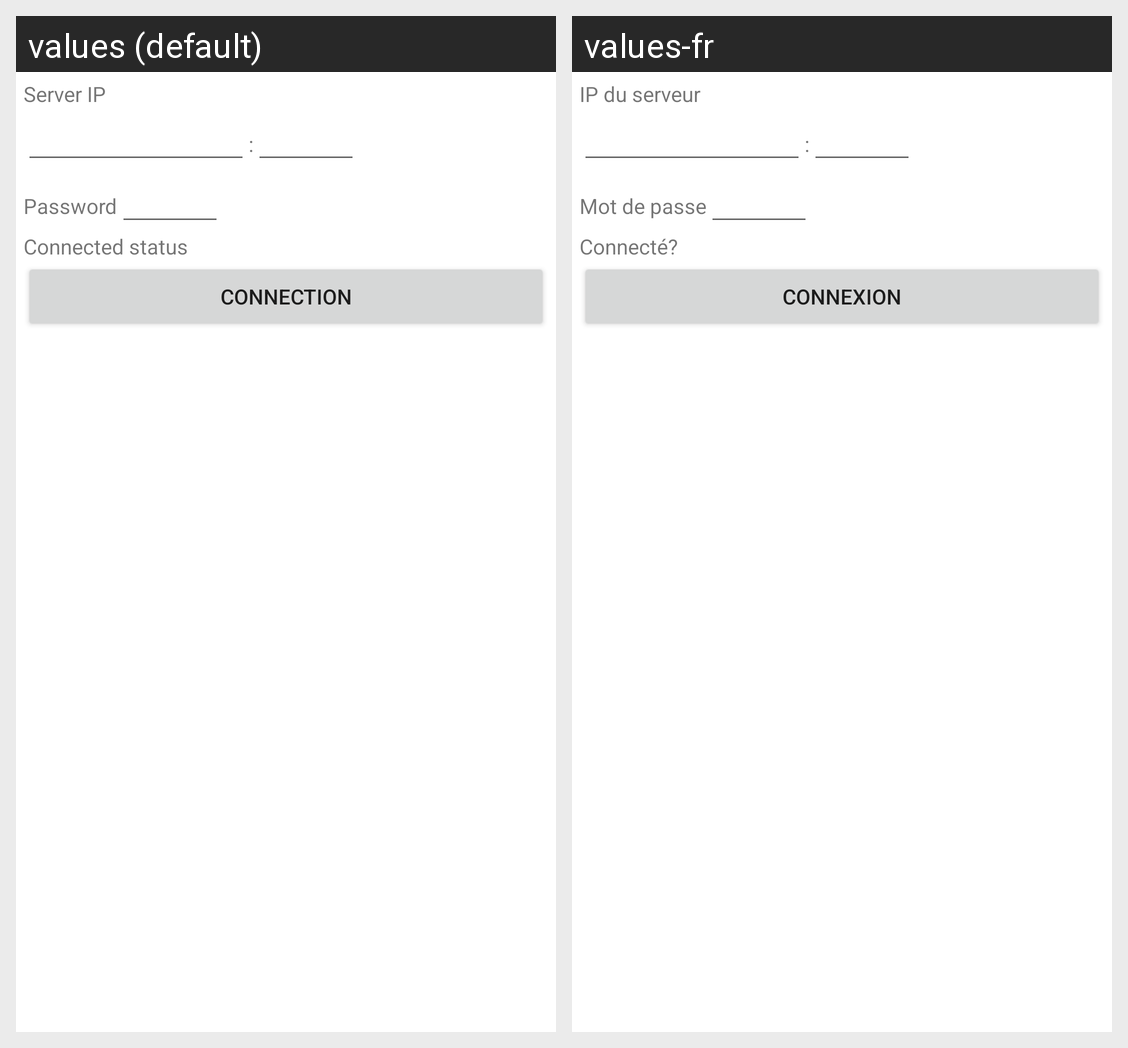

Translations of the strings shown on this Android screen, per locale in the grid:
Android screen res/layout/settings.xml rendered under 2 locales, left to right: values (default), values-fr. Device: Nexus 5 (rendered at 1080×1920; each locale shown at half size, 540×960, under a caption strip naming it); theme Theme.MaterialComponents.DayNight.NoActionBar.
Strings drawn on this screen, with the default value and each locale's value (text and hints the layout hard-codes, and strings that could not be matched under every locale, appear in the picture but are not listed):

label_ip
  values: Server IP
  values-fr: IP du serveur

ip_separator
  values: :
  values-fr: :

server_password
  values: Password
  values-fr: Mot de passe

connected_status
  values: Connected status
  values-fr: Connecté?

connect
  values: Connection
  values-fr: Connexion
